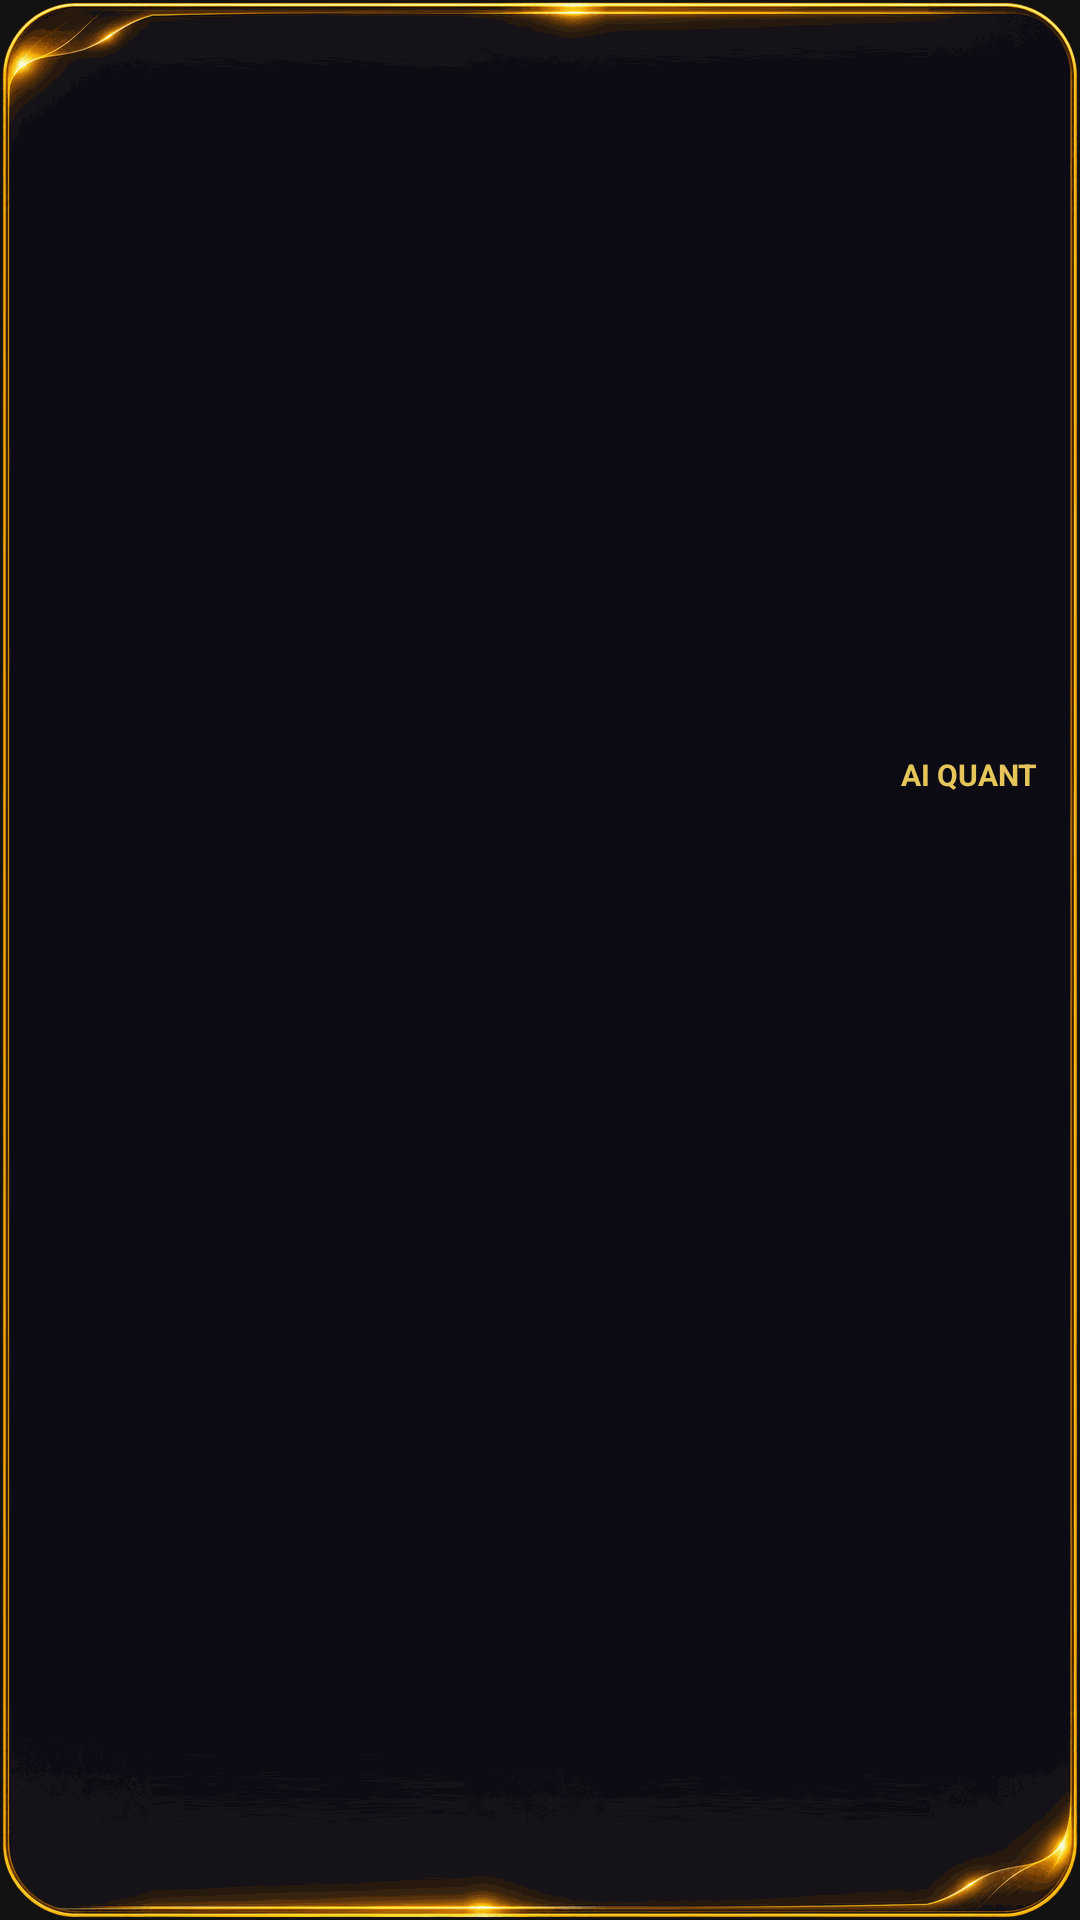

This screen was rendered from an Android layout file. Write that file and the resources it references.
<!-- AndroidManifest.xml: application theme Theme.GoldAiQuant -->
<!-- res/layout/widget_small.xml -->
<?xml version="1.0" encoding="utf-8"?>
<LinearLayout xmlns:android="http://schemas.android.com/apk/res/android"
    android:id="@+id/ws_root" android:layout_width="match_parent" android:layout_height="match_parent"
    android:background="@drawable/wf_square" android:orientation="vertical" android:gravity="center_vertical"
    android:paddingHorizontal="14dp" android:paddingVertical="12dp">
    <LinearLayout android:layout_width="match_parent" android:layout_height="wrap_content" android:orientation="horizontal">
        <TextView android:id="@+id/ws_pair" android:layout_width="0dp" android:layout_weight="1" android:layout_height="wrap_content"
            android:textColor="#F3F1EA" android:textSize="13sp" android:textStyle="bold" android:paddingVertical="2dp" />
        <TextView android:layout_width="wrap_content" android:layout_height="wrap_content" android:text="@string/app_name"
            android:textColor="#E6C55A" android:textSize="10sp" android:textStyle="bold" />
    </LinearLayout>
    <TextView android:id="@+id/ws_price" android:layout_width="match_parent" android:layout_height="wrap_content"
        android:gravity="end" android:textDirection="ltr" android:maxLines="1"
        android:autoSizeTextType="uniform" android:autoSizeMinTextSize="18sp" android:autoSizeMaxTextSize="32sp"
        android:textColor="#FFFFFF" android:textSize="30sp" android:textStyle="bold" />
    <TextView android:id="@+id/ws_chg" android:layout_width="match_parent" android:layout_height="wrap_content"
        android:gravity="end" android:textDirection="ltr" android:maxLines="1" android:textSize="12sp" android:textStyle="bold" />
    <LinearLayout android:layout_width="match_parent" android:layout_height="wrap_content" android:orientation="horizontal"
        android:layoutDirection="ltr" android:gravity="bottom" android:layout_marginTop="4dp">
        <ImageView android:id="@+id/ws_art" android:layout_width="wrap_content" android:layout_height="50dp"
            android:adjustViewBounds="true" android:importantForAccessibility="no" />
        <ImageView android:id="@+id/ws_spark" android:layout_width="0dp" android:layout_weight="1" android:layout_height="30dp"
            android:layout_marginStart="6dp" android:scaleType="fitXY" android:importantForAccessibility="no" />
    </LinearLayout>
    <TextView android:id="@+id/ws_time" android:layout_width="match_parent" android:layout_height="wrap_content"
        android:layout_marginTop="2dp" android:gravity="center" android:textColor="#A3A3A8" android:textSize="10sp" />
</LinearLayout>
<!-- resources referenced by this layout -->
<resources>
  <string name="app_name" translatable="false">AI QUANT</string>
  <style name="Theme.GoldAiQuant" parent="android:Theme.Material.NoActionBar">
          <item name="android:windowBackground">#FF121212</item>
          <item name="android:statusBarColor">#FF121212</item>
          <item name="android:navigationBarColor">#FF121212</item>
      </style>
</resources>
